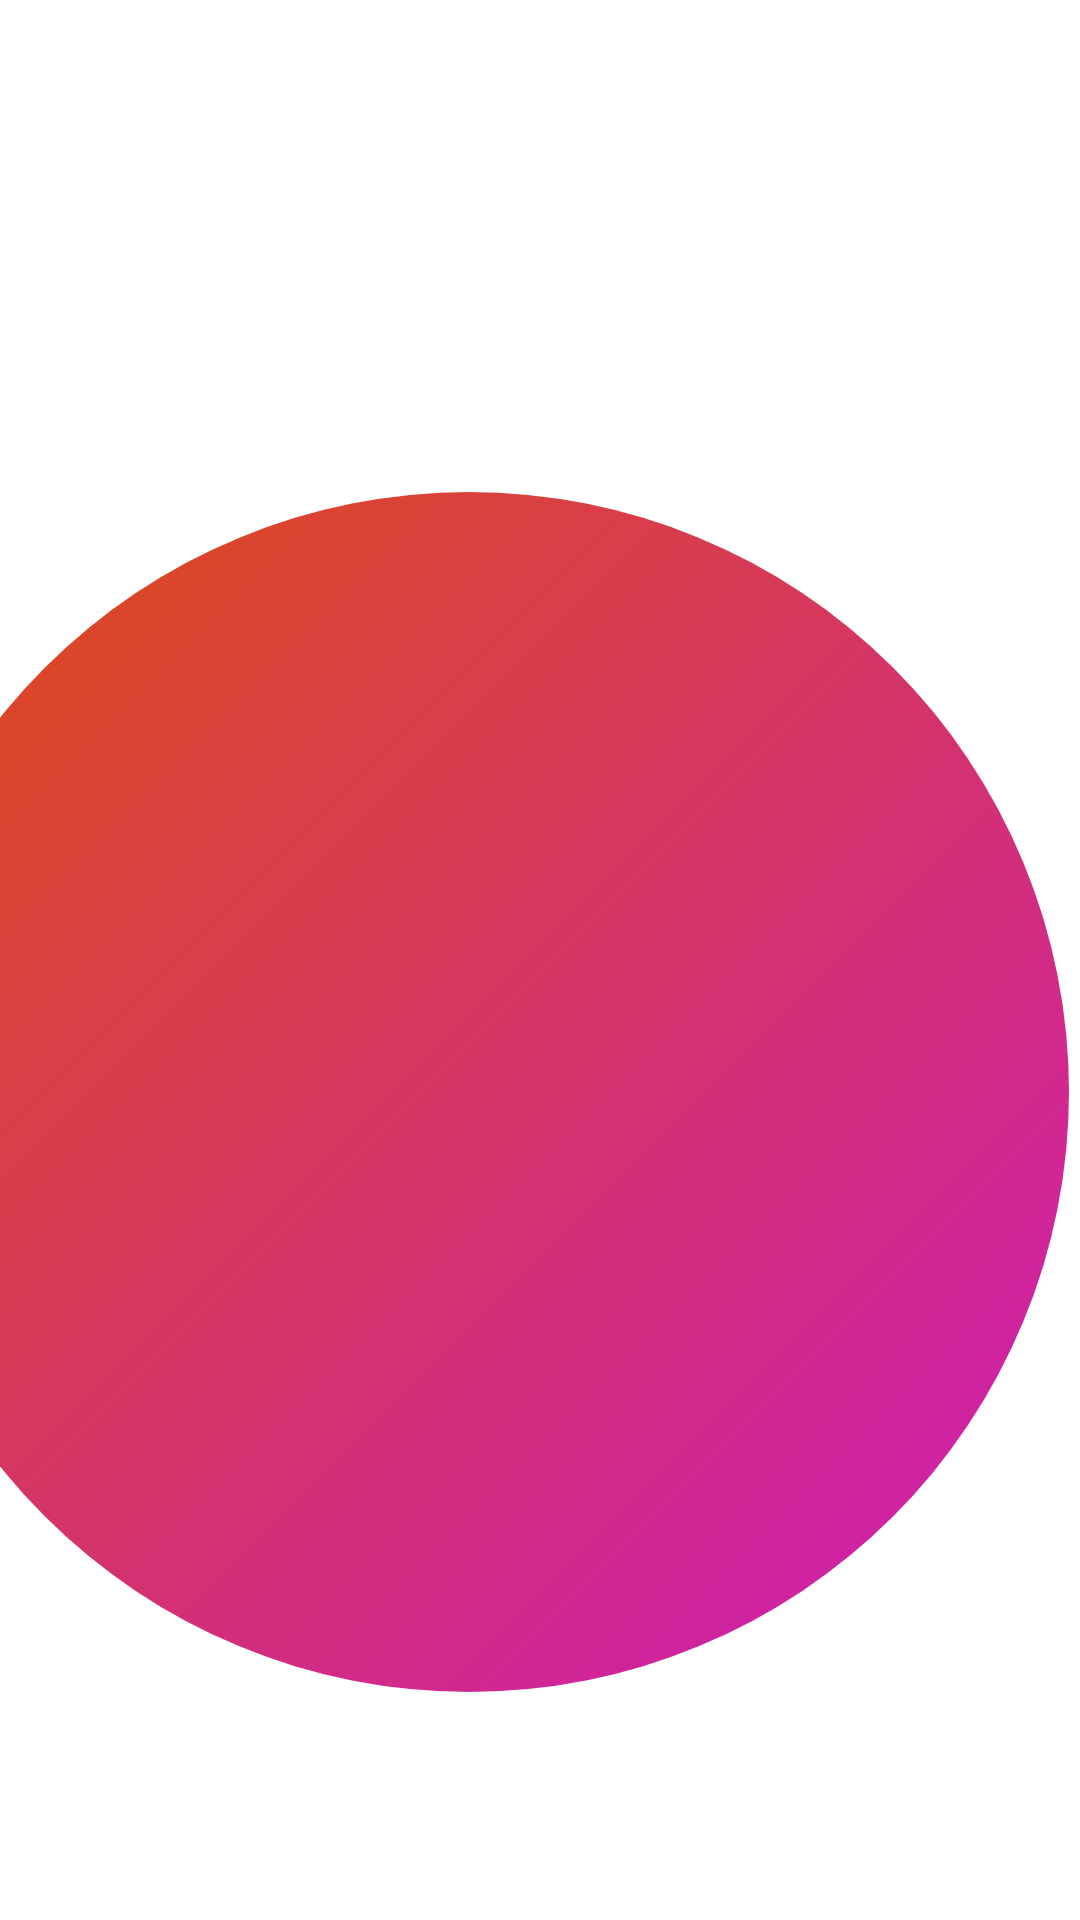

Reconstruct the res/layout file that produces this screen, plus the resources it refers to.
<!-- AndroidManifest.xml: application theme Theme.ShapeShift -->
<!-- res/layout/activity_main.xml -->
<?xml version="1.0" encoding="utf-8"?>
<androidx.constraintlayout.widget.ConstraintLayout xmlns:android="http://schemas.android.com/apk/res/android"
    xmlns:app="http://schemas.android.com/apk/res-auto"
    xmlns:tools="http://schemas.android.com/tools"
    android:layout_width="match_parent"
    android:layout_height="match_parent"
    tools:context=".MainActivity">

    <ImageView
        android:id="@+id/imageView2"
        android:layout_width="match_parent"
        android:layout_height="500dp"
        app:layout_constraintEnd_toEndOf="parent"
        app:layout_constraintHorizontal_bias="0.5"
        app:layout_constraintStart_toStartOf="parent"
        app:layout_constraintTop_toTopOf="parent"
        app:srcCompat="@drawable/gradient_background"
        tools:layout_editor_absoluteY="26dp" />

    <ImageView
        android:id="@+id/imageView"
        android:layout_width="400dp"
        android:layout_height="400dp"
        android:layout_marginEnd="4dp"
        app:layout_constraintBottom_toBottomOf="parent"
        app:layout_constraintEnd_toEndOf="parent"
        app:layout_constraintHorizontal_bias="1.0"
        app:layout_constraintStart_toStartOf="parent"
        app:layout_constraintTop_toTopOf="parent"
        app:layout_constraintVertical_bias="0.684"
        app:srcCompat="@drawable/circle" />




</androidx.constraintlayout.widget.ConstraintLayout>
<!-- resources referenced by this layout -->
<resources>
  <!-- drawable circle (drawable) -->
  <?xml version="1.0" encoding="utf-8"?>
  <shape
      xmlns:android="http://schemas.android.com/apk/res/android"
      android:shape="oval">
  
      <gradient
          android:angle="315"
          android:startColor="@color/orange"
          android:endColor="@color/pink"
          android:type="linear" />
  
      <size
          android:width="120dp"
          android:height="120dp"/>
  </shape>
  <!-- drawable gradient_background (drawable) -->
  <?xml version="1.0" encoding="utf-8"?>
  <selector xmlns:android="http://schemas.android.com/apk/res/android">
      <item>
          <shape>
              <gradient
                  android:angle="90"
                  android:startColor="@color/white"
                  android:endColor="@color/tealGray"
                  android:type="linear" />
          </shape>
      </item>
  </selector>
  <style name="Theme.ShapeShift" parent="Theme.MaterialComponents.DayNight.NoActionBar">
          
          <item name="colorPrimary">@color/purple_500</item>
          <item name="colorPrimaryVariant">@color/purple_700</item>
          <item name="colorOnPrimary">@color/white</item>
          
          <item name="colorSecondary">@color/teal_200</item>
          <item name="colorSecondaryVariant">@color/teal_700</item>
          <item name="colorOnSecondary">@color/black</item>
          
          <item name="android:statusBarColor">@color/black</item>
  
      </style>
  <color name="orange">#DD4E10</color>
  <color name="pink">#CD1BBB</color>
  <color name="white">#FFFFFFFF</color>
  <color name="purple_500">#FF6200EE</color>
  <color name="purple_700">#FF3700B3</color>
  <color name="teal_200">#FF03DAC5</color>
  <color name="teal_700">#FF018786</color>
  <color name="black">#FF000000</color>
</resources>
